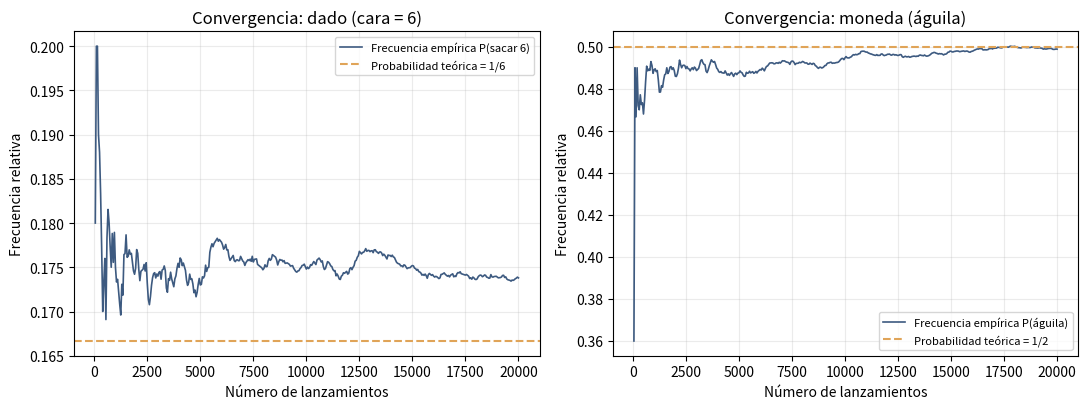
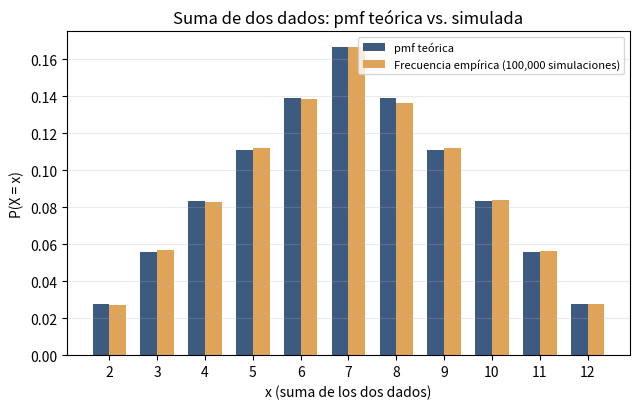

Here is the Python script that generated these plots, in order:
"""
UNIVERSIDAD NACIONAL AUTÓNOMA DE MÉXICO
FACULTAD DE INGENIERÍA 2027-1
ESTRUCTURAS DISCRETAS
PROYECTO: PROBABILIDAD DISCRETA
ANZURES LOPEZ JOSHUA GAEL
318057561
"""
import random
import json
import statistics
from collections import Counter

import matplotlib
matplotlib.use("Agg")
import matplotlib.pyplot as plt

#Lanza un dado y reistra la f relativa acumulada de obtener águila
def simular_convergencia_dado(n_max=20000, cara_objetivo=6, semilla=42):
    random.seed(semilla)
    aciertos = 0
    frecuencias = []
    paso = 50
    conteos_x = []
    for i in range(1, n_max + 1):
        resultado = random.randint(1, 6)
        if resultado == cara_objetivo:
            aciertos += 1
        if i % paso == 0:
            frecuencias.append(aciertos / i)
            conteos_x.append(i)
    return conteos_x, frecuencias


def simular_convergencia_moneda(n_max=20000, semilla=7):
    random.seed(semilla)
    aguilas = 0
    frecuencias = []
    paso = 50
    conteos_x = []
    for i in range(1, n_max + 1):
        resultado = random.randint(0, 1)  # 1 = aguila
        if resultado == 1:
            aguilas += 1
        if i % paso == 0:
            frecuencias.append(aguilas / i)
            conteos_x.append(i)
    return conteos_x, frecuencias


def graficar_convergencia(conteos_dado, frec_dado, conteos_moneda, frec_moneda,
                           archivo_salida):
    fig, axes = plt.subplots(1, 2, figsize=(11, 4.2))

    axes[0].plot(conteos_dado, frec_dado, color="#3D5A80", linewidth=1.2,
                 label="Frecuencia empírica P(sacar 6)")
    axes[0].axhline(1 / 6, color="#E0A458", linestyle="--", linewidth=1.5,
                     label="Probabilidad teórica = 1/6")
    axes[0].set_title("Convergencia: dado (cara = 6)")
    axes[0].set_xlabel("Número de lanzamientos")
    axes[0].set_ylabel("Frecuencia relativa")
    axes[0].legend(fontsize=8)
    axes[0].grid(alpha=0.25)

    axes[1].plot(conteos_moneda, frec_moneda, color="#3D5A80", linewidth=1.2,
                 label="Frecuencia empírica P(águila)")
    axes[1].axhline(0.5, color="#E0A458", linestyle="--", linewidth=1.5,
                     label="Probabilidad teórica = 1/2")
    axes[1].set_title("Convergencia: moneda (águila)")
    axes[1].set_xlabel("Número de lanzamientos")
    axes[1].set_ylabel("Frecuencia relativa")
    axes[1].legend(fontsize=8)
    axes[1].grid(alpha=0.25)

    fig.tight_layout()
    fig.savefig(archivo_salida, dpi=150)
    plt.close(fig)

#Calcula la funcion de masa de probabilidad teórica de la suma de 2 dados
def pmf_suma_dos_dados():
    conteos = Counter()
    for d1 in range(1, 7):
        for d2 in range(1, 7):
            conteos[d1 + d2] += 1
    total = 36
    pmf = {x: conteos[x] / total for x in range(2, 13)}
    return pmf


def esperanza_varianza(pmf):
    esperanza = sum(x * p for x, p in pmf.items())
    segundo_momento = sum((x ** 2) * p for x, p in pmf.items())
    varianza = segundo_momento - esperanza ** 2
    return esperanza, varianza

#Simulación de MonteCarlo
def simular_suma_dos_dados(n=100000, semilla=123):
    random.seed(semilla)
    muestras = [random.randint(1, 6) + random.randint(1, 6) for _ in range(n)]
    conteo = Counter(muestras)
    pmf_empirica = {x: conteo[x] / n for x in range(2, 13)}
    media_empirica = statistics.mean(muestras)
    varianza_empirica = statistics.pvariance(muestras)
    return pmf_empirica, media_empirica, varianza_empirica


def graficar_pmf(pmf_teorica, pmf_empirica, archivo_salida):
    xs = list(range(2, 13))
    teo = [pmf_teorica[x] for x in xs]
    emp = [pmf_empirica[x] for x in xs]

    fig, ax = plt.subplots(figsize=(6.5, 4.2))
    ancho = 0.35
    ax.bar([x - ancho / 2 for x in xs], teo, width=ancho, color="#3D5A80",
           label="pmf teórica")
    ax.bar([x + ancho / 2 for x in xs], emp, width=ancho, color="#E0A458",
           label="Frecuencia empírica (100,000 simulaciones)")
    ax.set_title("Suma de dos dados: pmf teórica vs. simulada")
    ax.set_xlabel("x (suma de los dos dados)")
    ax.set_ylabel("P(X = x)")
    ax.set_xticks(xs)
    ax.legend(fontsize=8)
    ax.grid(axis="y", alpha=0.25)
    fig.tight_layout()
    fig.savefig(archivo_salida, dpi=150)
    plt.close(fig)

#Problema teórico de la enfermedad ficticia y la prueba médica 99% preceisa
def teorema_bayes_prueba_medica(prevalencia=0.01, sensibilidad=0.99,
                                 falsos_positivos=0.05):
    p_b = prevalencia
    p_no_b = 1 - prevalencia
    p_a_dado_b = sensibilidad
    p_a_dado_no_b = falsos_positivos

    p_a = p_a_dado_b * p_b + p_a_dado_no_b * p_no_b 
    p_b_dado_a = (p_a_dado_b * p_b) / p_a

    return {
        "P(B) [prevalencia]": p_b,
        "P(A|B) [sensibilidad]": p_a_dado_b,
        "P(A|no B) [falsos positivos]": p_a_dado_no_b,
        "P(A) [probabilidad total]": p_a,
        "P(B|A) [resultado de Bayes]": p_b_dado_a,
    }

#Simula 1,000,000 de personas para verificar el resultado teórico por conteo directo de f
def verificar_bayes_con_simulacion(n=1_000_000, prevalencia=0.01,
                                    sensibilidad=0.99, falsos_positivos=0.05,
                                    semilla=99):
    random.seed(semilla)
    positivos = 0
    positivos_y_enfermos = 0
    for _ in range(n):
        enfermo = random.random() < prevalencia
        if enfermo:
            dio_positivo = random.random() < sensibilidad
        else:
            dio_positivo = random.random() < falsos_positivos
        if dio_positivo:
            positivos += 1
            if enfermo:
                positivos_y_enfermos += 1
    return positivos_y_enfermos / positivos if positivos else None

#Saca las impresiones legibles para la consola
def main():
    resultados = {}
    conteos_dado, frec_dado = simular_convergencia_dado()
    conteos_moneda, frec_moneda = simular_convergencia_moneda()
    graficar_convergencia(conteos_dado, frec_dado, conteos_moneda, frec_moneda,
                           "convergencia.png")
    resultados["dado_frecuencia_final"] = frec_dado[-1]
    resultados["moneda_frecuencia_final"] = frec_moneda[-1]
    resultados["dado_n_lanzamientos"] = conteos_dado[-1]
    resultados["moneda_n_lanzamientos"] = conteos_moneda[-1]

    pmf_teorica = pmf_suma_dos_dados()
    esperanza_teo, varianza_teo = esperanza_varianza(pmf_teorica)
    pmf_empirica, media_emp, varianza_emp = simular_suma_dos_dados()
    graficar_pmf(pmf_teorica, pmf_empirica, "pmf_suma_dados.png")

    resultados["pmf_teorica"] = pmf_teorica
    resultados["esperanza_teorica"] = esperanza_teo
    resultados["varianza_teorica"] = varianza_teo
    resultados["esperanza_empirica"] = media_emp
    resultados["varianza_empirica"] = varianza_emp
    
    bayes = teorema_bayes_prueba_medica()
    bayes_simulado = verificar_bayes_con_simulacion()
    resultados["bayes_teorico"] = bayes
    resultados["bayes_simulado"] = bayes_simulado

    print("=" * 70)
    print("LEY DE LOS GRANDES NUMEROS")
    print("=" * 70)
    print(f"Dado  - tras {resultados['dado_n_lanzamientos']:,} lanzamientos: "
          f"frecuencia de '6' = {resultados['dado_frecuencia_final']:.4f} "
          f"(teórico = {1/6:.4f})")
    print(f"Moneda - tras {resultados['moneda_n_lanzamientos']:,} lanzamientos: "
          f"frecuencia de 'águila' = {resultados['moneda_frecuencia_final']:.4f} "
          f"(teórico = {0.5:.4f})")

    print("\n" + "=" * 70)
    print("pmf DE X = SUMA DE DOS DADOS")
    print("=" * 70)
    print(f"{'x':>3} | {'p(x) teórica':>13} | {'p(x) empírica':>13}")
    for x in range(2, 13):
        print(f"{x:>3} | {pmf_teorica[x]:>13.4f} | {pmf_empirica[x]:>13.4f}")
    print(f"\nE[X] teórico   = {esperanza_teo:.4f}   |  E[X] empírico   = {media_emp:.4f}")
    print(f"Var(X) teórico = {varianza_teo:.4f}   |  Var(X) empírico = {varianza_emp:.4f}")

    print("\n" + "=" * 70)
    print("TEOREMA DE BAYES: PRUEBA MEDICA")
    print("=" * 70)
    for k, v in bayes.items():
        print(f"{k:35s} = {v:.6f}")
    print(f"\nVerificación por simulación (1,000,000 personas): "
          f"P(enfermo | positivo) ≈ {bayes_simulado:.4f}")

    with open("resultados.json", "w", encoding="utf-8") as f:
        json.dump(resultados, f, indent=2, ensure_ascii=False)

    print("\nArchivos generados: convergencia.png, pmf_suma_dados.png, resultados.json")


if __name__ == "__main__":
    main()
